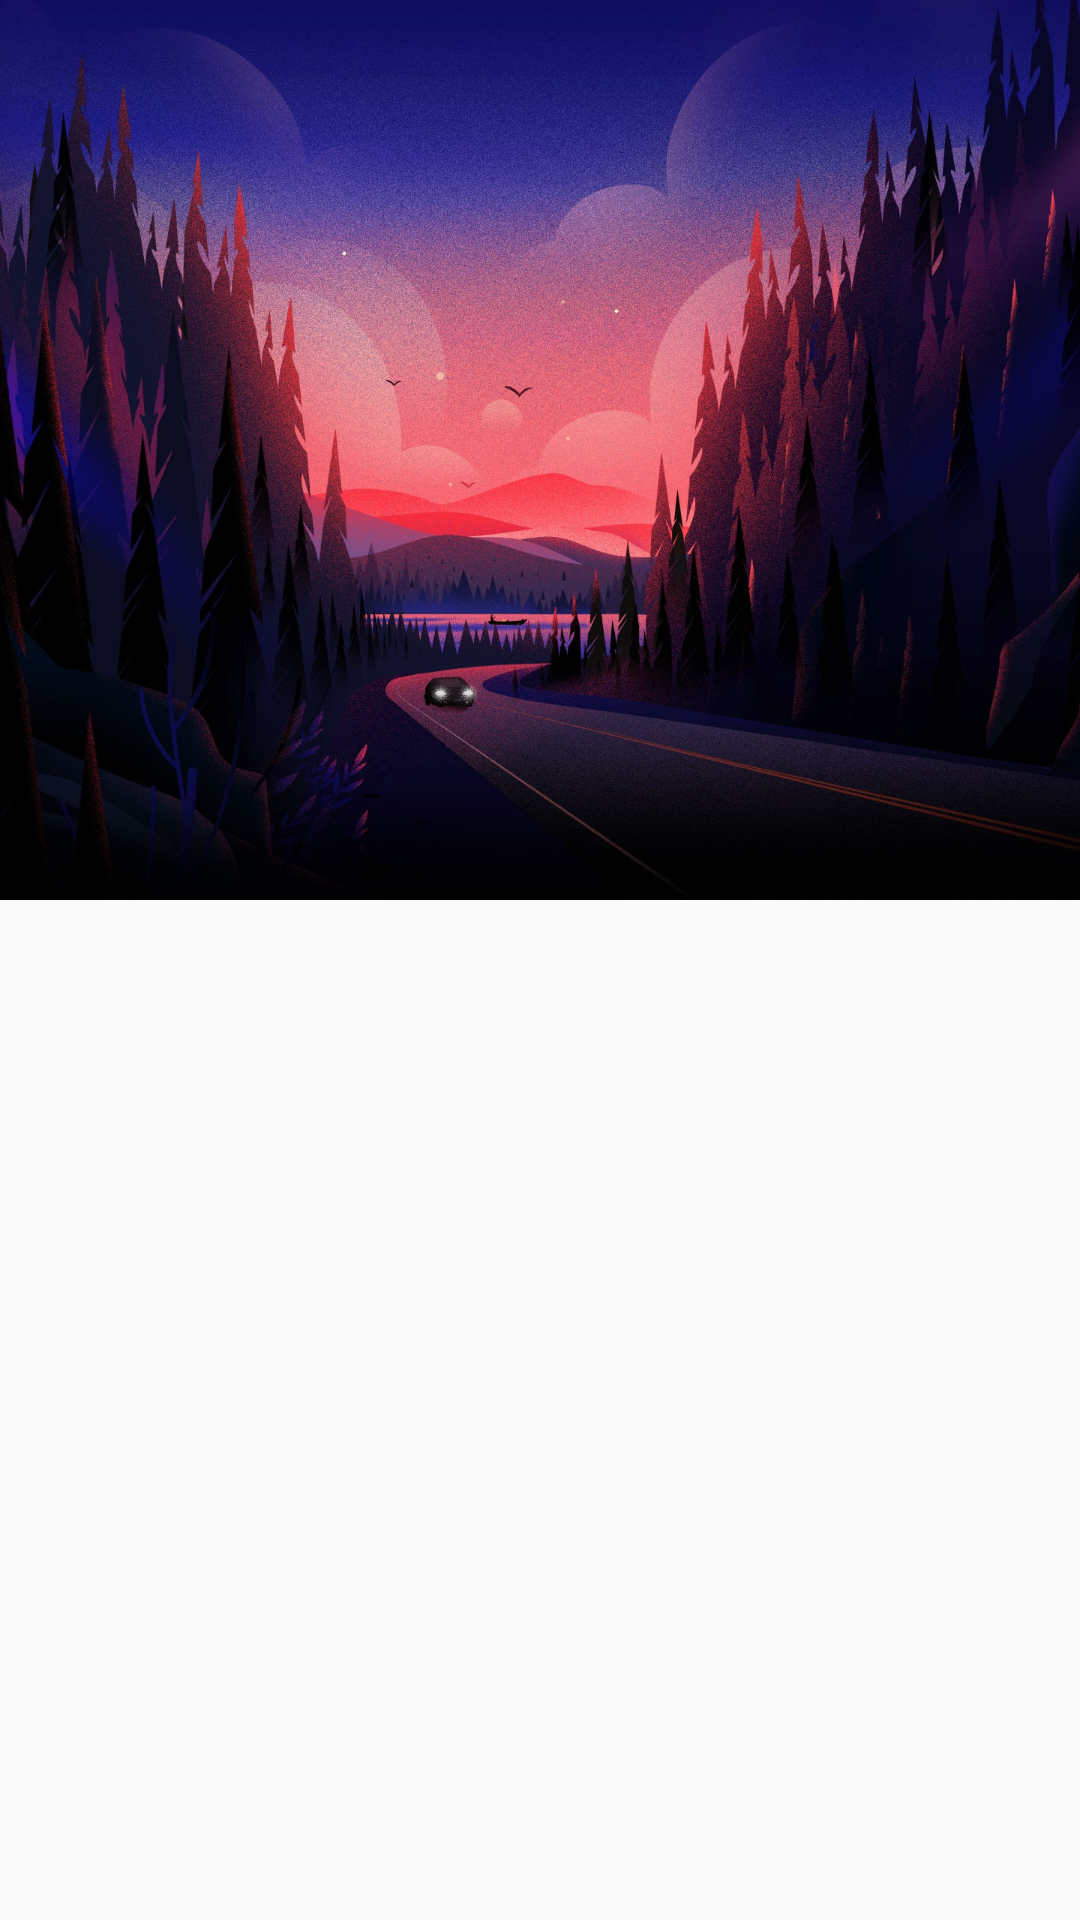

Write the Android layout XML for this screen, with the resource values it uses.
<!-- AndroidManifest.xml: application theme AppTheme -->
<!-- res/layout/activity_immerse_image.xml -->
<?xml version="1.0" encoding="utf-8"?>
<layout xmlns:android="http://schemas.android.com/apk/res/android"
    xmlns:tools="http://schemas.android.com/tools">


    <LinearLayout
        android:layout_width="match_parent"
        android:orientation="vertical"
        android:layout_height="match_parent"
        tools:context=".ImmersiveImageActivity">

        <ImageView
            android:id="@+id/iv_header"
            android:scaleType="centerCrop"
            android:src="@drawable/immersive_image"
            android:layout_width="match_parent"
            android:layout_height="300dp" />

    </LinearLayout>
</layout>
<!-- resources referenced by this layout -->
<resources>
  <!-- drawable immersive_image: jpg bitmap (drawable, 468795 bytes) -->
  <style name="AppTheme" parent="Theme.AppCompat.Light.DarkActionBar">
          
          <item name="colorPrimary">@color/colorPrimary</item>
          <item name="colorPrimaryDark">@color/colorPrimaryDark</item>
          <item name="colorAccent">@color/colorAccent</item>
          <item name="windowActionBarOverlay">true</item>
      </style>
  <color name="colorPrimary">#008577</color>
  <color name="colorPrimaryDark">#00574B</color>
  <color name="colorAccent">#D81B60</color>
</resources>
